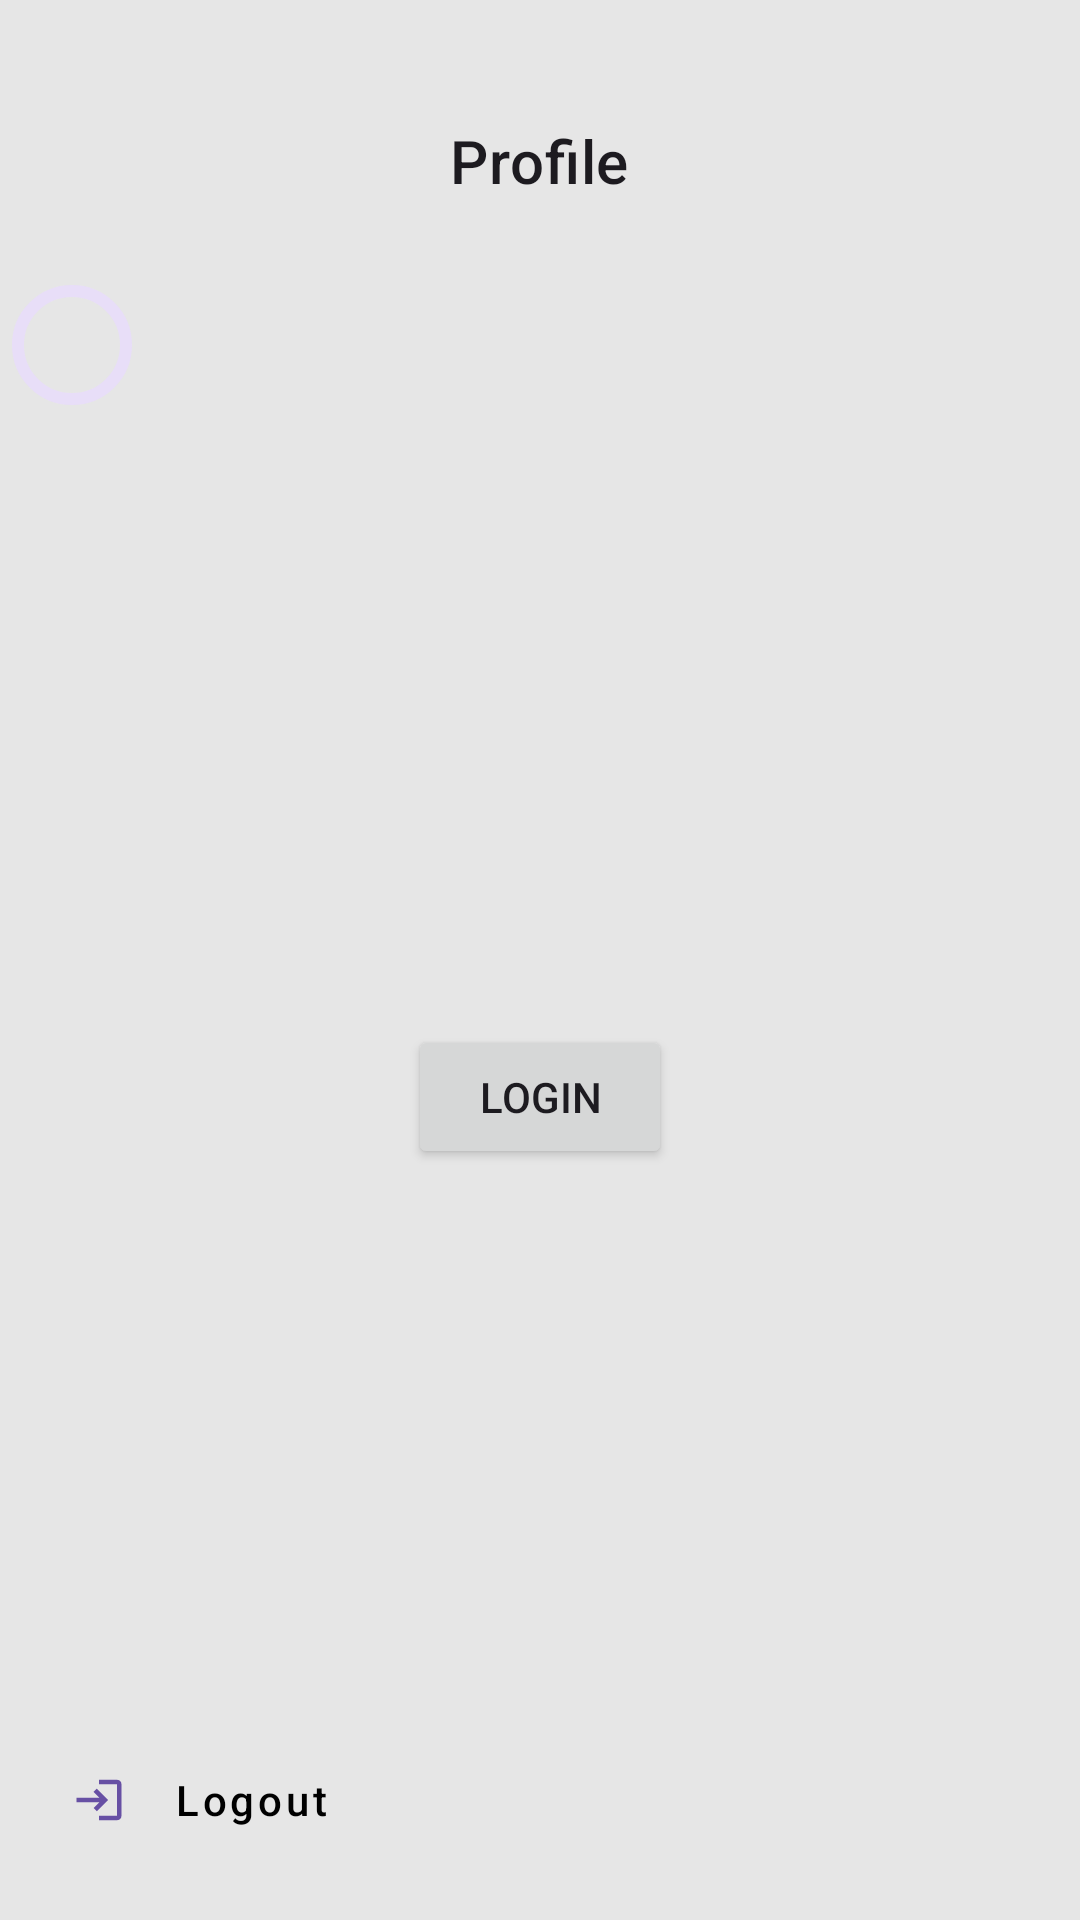

This screen was rendered from an Android layout file. Write that file and the resources it references.
<!-- AndroidManifest.xml: application theme Theme.DissertionAboutFoodAndGroceryEyoj -->
<!-- res/layout/fragment_profile.xml -->
<?xml version="1.0" encoding="utf-8"?>
<LinearLayout
    xmlns:android="http://schemas.android.com/apk/res/android"
    xmlns:tools="http://schemas.android.com/tools"
    xmlns:app="http://schemas.android.com/apk/res-auto"
    android:layout_width="match_parent"
    android:layout_height="match_parent"
    android:background="@color/eyoj_gray_100"
    android:orientation="vertical"
    tools:context=".presentation.profile.ProfileFragment">

    <TextView
        android:layout_width="wrap_content"
        android:layout_height="wrap_content"
        android:layout_gravity="center_horizontal"
        android:layout_marginTop="@dimen/margin_medium"
        android:paddingVertical="8dp"
        android:text="@string/title_profile"
        android:textAppearance="@style/TextAppearance.MaterialComponents.Headline6" />

    <com.google.android.material.progressindicator.LinearProgressIndicator
        android:id="@+id/progress_user"
        android:layout_width="match_parent"
        android:layout_height="wrap_content"
        android:indeterminate="true"
        android:visibility="gone" />

    <androidx.constraintlayout.widget.ConstraintLayout
        android:layout_width="match_parent"
        android:layout_height="match_parent"
        android:layout_marginTop="@dimen/margin_normal"
        android:animateLayoutChanges="true">

        <com.google.android.material.card.MaterialCardView
            android:id="@+id/cardview_profile"
            android:layout_width="match_parent"
            android:layout_height="wrap_content"
            android:layout_marginHorizontal="16dp"
            android:visibility="gone"
            app:contentPadding="16dp"
            tools:visibility="visible"
            app:layout_constraintStart_toStartOf="parent"
            app:layout_constraintEnd_toEndOf="parent"
            app:layout_constraintTop_toTopOf="parent">

            <androidx.constraintlayout.widget.ConstraintLayout
                android:layout_width="match_parent"
                android:layout_height="wrap_content">

                <TextView
                    android:id="@+id/txt_avatar_label"
                    android:layout_width="48dp"
                    android:layout_height="48dp"
                    android:background="@drawable/circular_background"
                    android:backgroundTint="?colorPrimary"
                    android:gravity="center"
                    android:textAppearance="@style/TextAppearance.MaterialComponents.Headline6"
                    android:textColor="@color/white"
                    app:layout_constraintEnd_toEndOf="parent"
                    app:layout_constraintStart_toStartOf="parent"
                    app:layout_constraintTop_toTopOf="parent"
                    tools:text="E" />

                <TextView
                    android:id="@+id/txt_full_name"
                    android:layout_width="wrap_content"
                    android:layout_height="wrap_content"
                    android:textAppearance="@style/TextAppearance.MaterialComponents.Headline6"
                    app:layout_constraintEnd_toEndOf="parent"
                    app:layout_constraintStart_toStartOf="parent"
                    app:layout_constraintTop_toBottomOf="@id/txt_avatar_label"
                    tools:text="EyoJneSinE" />

                <TextView
                    android:id="@+id/txt_phone"
                    android:layout_width="wrap_content"
                    android:layout_height="wrap_content"
                    android:textAppearance="@style/TextAppearance.MaterialComponents.Subtitle1"
                    android:textColor="?android:textColorSecondary"
                    app:layout_constraintEnd_toEndOf="parent"
                    app:layout_constraintStart_toStartOf="parent"
                    app:layout_constraintTop_toBottomOf="@id/txt_full_name"
                    tools:text="+919999999999" />

                <TextView
                    android:id="@+id/txt_address"
                    android:layout_width="wrap_content"
                    android:layout_height="wrap_content"
                    android:textAppearance="@style/TextAppearance.MaterialComponents.Subtitle1"
                    android:textColor="?android:textColorSecondary"
                    android:textAlignment="center"
                    app:layout_constraintEnd_toEndOf="parent"
                    app:layout_constraintStart_toStartOf="parent"
                    app:layout_constraintTop_toBottomOf="@id/txt_phone"
                    tools:text="4996 jadewood Farms New Brunswick, Nj 08901" />
            </androidx.constraintlayout.widget.ConstraintLayout>

        </com.google.android.material.card.MaterialCardView>

        <Button
            android:id="@+id/btn_login"
            android:layout_width="wrap_content"
            android:layout_height="wrap_content"
            android:layout_gravity="center"
            android:text="@string/label_login"
            app:layout_constraintTop_toTopOf="parent"
            app:layout_constraintStart_toStartOf="parent"
            app:layout_constraintEnd_toEndOf="parent"
            app:layout_constraintBottom_toBottomOf="parent"/>

        <com.google.android.material.progressindicator.CircularProgressIndicator
            android:layout_width="wrap_content"
            android:layout_height="wrap_content"
            app:layout_constraintStart_toStartOf="parent"
            app:layout_constraintTop_toTopOf="parent"/>

        <LinearLayout
            android:layout_width="wrap_content"
            android:layout_height="wrap_content"
            android:layout_gravity="bottom|start"
            android:layout_marginStart="16dp"
            android:layout_marginBottom="16dp"
            app:layout_constraintStart_toStartOf="parent"
            app:layout_constraintBottom_toBottomOf="parent">

            <com.google.android.material.progressindicator.CircularProgressIndicator
                android:id="@+id/progress_logout"
                android:layout_width="24dp"
                android:layout_height="24dp"
                android:layout_alignTop="@id/btn_logout"
                android:layout_alignBottom="@id/btn_logout"
                android:layout_alignParentStart="true"
                android:indeterminate="true"
                android:visibility="gone" />

            <com.google.android.material.button.MaterialButton
                android:id="@+id/btn_logout"
                style="@style/Widget.MaterialComponents.Button.TextButton"
                android:layout_width="wrap_content"
                android:layout_height="wrap_content"
                android:layout_toEndOf="@id/progress_logout"
                android:text="@string/action_logout"
                android:textAllCaps="false"
                android:textColor="@color/black"
                app:icon="@drawable/ic_logout"
                app:iconPadding="16dp" />

        </LinearLayout>

    </androidx.constraintlayout.widget.ConstraintLayout>

</LinearLayout>
<!-- resources referenced by this layout -->
<resources>
  <color name="black">#FF000000</color>
  <color name="eyoj_gray_100">#E6E6E6</color>
  <color name="white">#FFFFFFFF</color>
  <dimen name="margin_medium">32dp</dimen>
  <dimen name="margin_normal">16dp</dimen>
  <!-- drawable ic_logout (drawable) -->
  <vector xmlns:android="http://schemas.android.com/apk/res/android"
      android:width="24dp"
      android:height="24dp"
      android:tint="?attr/colorControlNormal"
      android:viewportWidth="24"
      android:viewportHeight="24">
      <path
          android:fillColor="@android:color/white"
          android:pathData="M11,7L9.6,8.4l2.6,2.6H2v2h10.2l-2.6,2.6L11,17l5,-5L11,7zM20,19h-8v2h8c1.1,0 2,-0.9 2,-2V5c0,-1.1 -0.9,-2 -2,-2h-8v2h8V19z" />
  </vector>
  <string name="action_logout">Logout</string>
  <string name="label_login">Login</string>
  <string name="title_profile">Profile</string>
  <style name="Theme.DissertionAboutFoodAndGroceryEyoj" parent="Base.Theme.DissertionAboutFoodAndGroceryEyoj" />
  <style name="Base.Theme.DissertionAboutFoodAndGroceryEyoj" parent="Theme.Material3.DayNight.NoActionBar">
          
          
      </style>
</resources>
